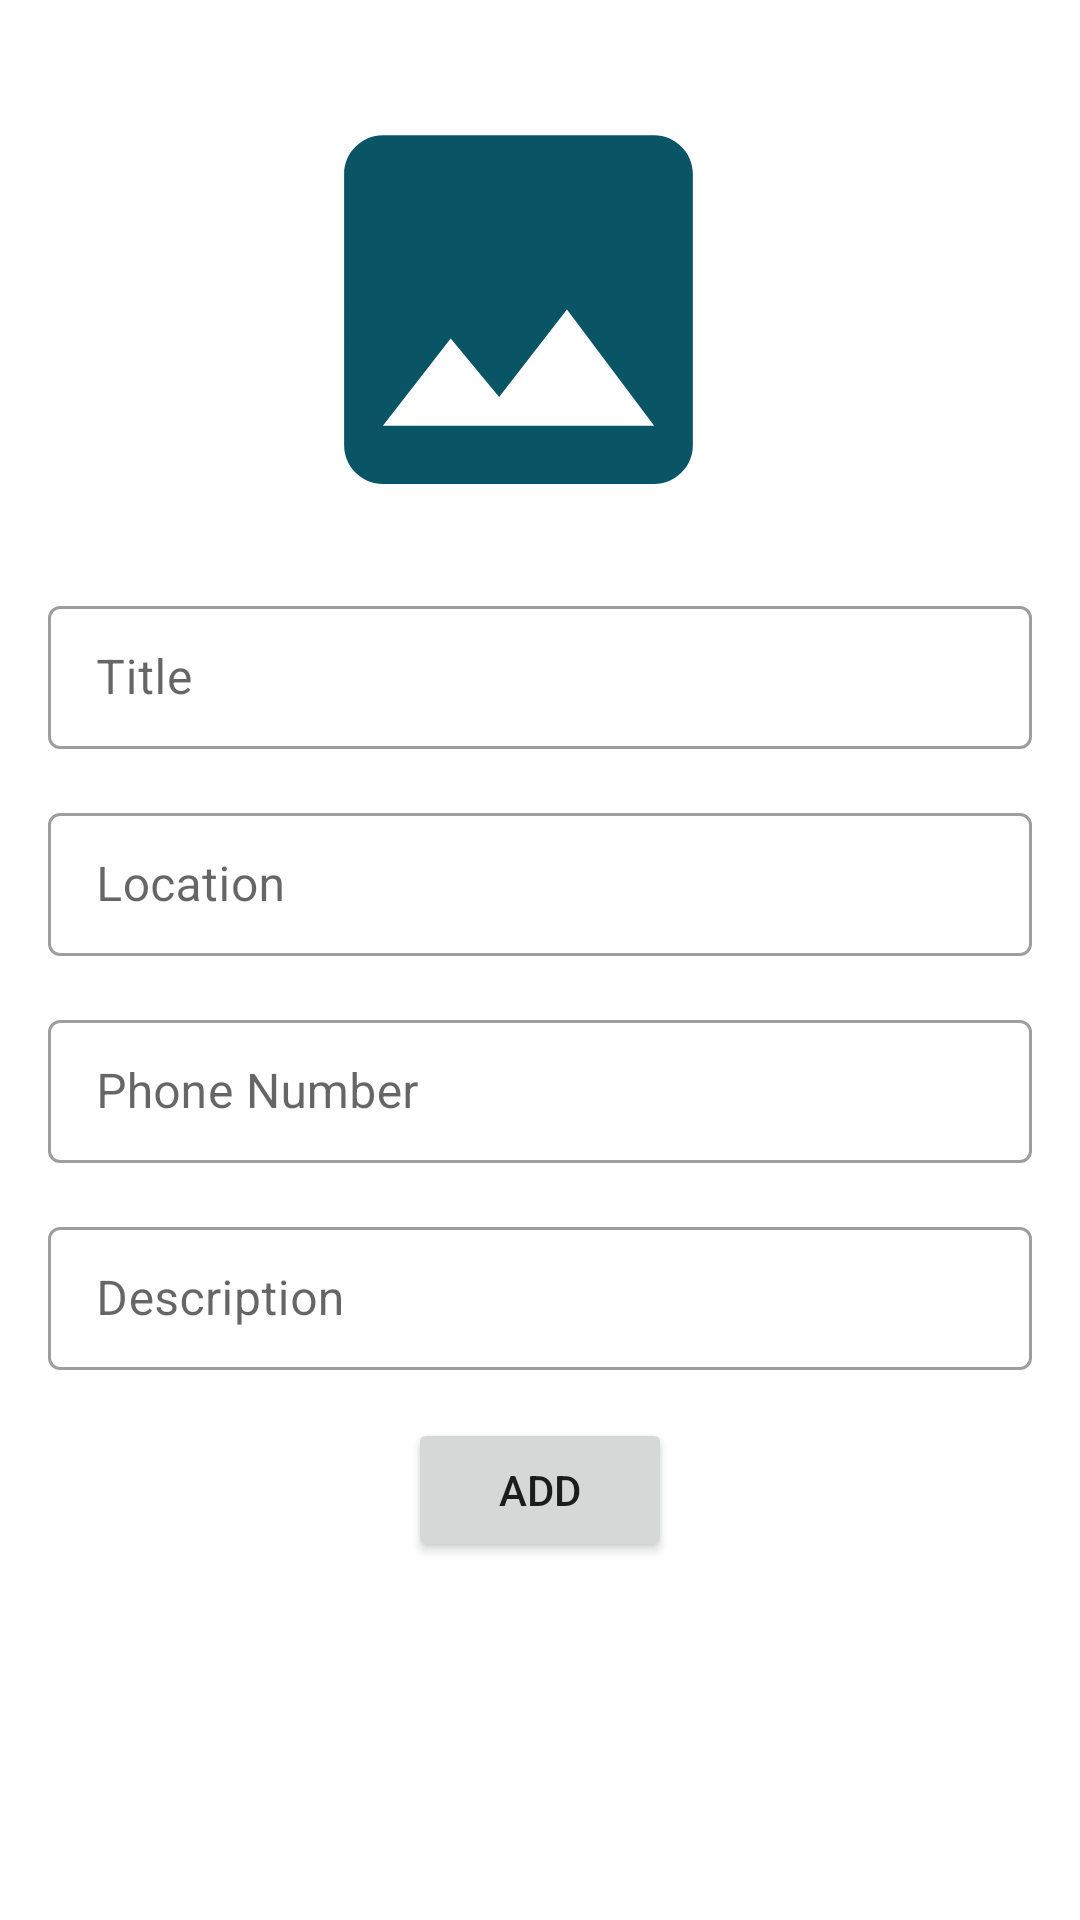

Here is an Android app screen rendered from its layout file. Give the layout XML and the strings, colors and styles it references.
<!-- AndroidManifest.xml: application theme Theme.WarmHaven -->
<!-- res/layout/fragment_add_announcement.xml -->
<?xml version="1.0" encoding="utf-8"?>
<layout xmlns:android="http://schemas.android.com/apk/res/android"
    xmlns:tools="http://schemas.android.com/tools"
    xmlns:app="http://schemas.android.com/apk/res-auto">

    <data>

    </data>
    <ScrollView
        android:layout_width="match_parent"
        android:layout_height="match_parent">
    <androidx.constraintlayout.widget.ConstraintLayout
        android:layout_width="match_parent"
        android:layout_height="match_parent"
        tools:context=".announcement.ui.AddAnnouncementFragment">


        
        <ImageView
            android:id="@+id/pet_pic"
            android:layout_width="168dp"
            android:layout_height="155dp"
            app:layout_constraintBottom_toBottomOf="parent"
            app:layout_constraintEnd_toEndOf="parent"
            app:layout_constraintHorizontal_bias="0.462"
            app:layout_constraintStart_toStartOf="parent"
            app:layout_constraintTop_toTopOf="parent"
            app:layout_constraintVertical_bias="0.07"
            android:src="@drawable/image_placeholder"
            />


        
        
        <androidx.constraintlayout.utils.widget.ImageFilterView
            android:id="@+id/select_pet_image"
            android:layout_width="35dp"
            android:layout_height="46dp"
            app:layout_constraintBottom_toBottomOf="parent"
            app:layout_constraintEnd_toEndOf="parent"
            app:layout_constraintHorizontal_bias="0.406"
            app:layout_constraintStart_toEndOf="@+id/pet_pic"
            app:layout_constraintTop_toTopOf="parent"
            app:layout_constraintVertical_bias="0.232"
            app:srcCompat="@drawable/add" />

        <com.google.android.material.textfield.TextInputLayout
            android:id="@+id/title_container"
            style="@style/Widget.MaterialComponents.TextInputLayout.OutlinedBox.Dense"
            android:layout_marginHorizontal="20dp"
            app:helperTextTextColor="@android:color/holo_red_dark"
            android:layout_width="match_parent"
            android:layout_height="wrap_content"
            android:layout_margin="16dp"
            app:helperText=""
            app:layout_constraintEnd_toEndOf="parent"
            app:layout_constraintStart_toStartOf="parent"
            app:layout_constraintTop_toBottomOf="@id/pet_pic">
            <com.google.android.material.textfield.TextInputEditText
                android:id="@+id/title_input"
                android:layout_width="match_parent"
                android:layout_height="match_parent"
                android:lines="1"
                android:inputType="text"
                android:hint="@string/title"/>
        </com.google.android.material.textfield.TextInputLayout>
        

        
        <com.google.android.material.textfield.TextInputLayout
            android:id="@+id/location_container"
            style="@style/Widget.MaterialComponents.TextInputLayout.OutlinedBox.Dense"
            android:layout_marginHorizontal="20dp"
            app:helperTextTextColor="@android:color/holo_red_dark"
            android:layout_width="match_parent"
            android:layout_height="wrap_content"
            android:layout_margin="16dp"
            app:helperText=""
            app:layout_constraintEnd_toEndOf="parent"
            app:layout_constraintStart_toStartOf="parent"
            app:layout_constraintTop_toBottomOf="@id/title_container">
            <com.google.android.material.textfield.TextInputEditText
                android:id="@+id/location_input"
                android:layout_width="match_parent"
                android:layout_height="match_parent"
                android:lines="1"
                android:inputType="text"
                android:hint="@string/location"/>
        </com.google.android.material.textfield.TextInputLayout>
        
        
        <com.google.android.material.textfield.TextInputLayout
            android:id="@+id/phone_container"
            style="@style/Widget.MaterialComponents.TextInputLayout.OutlinedBox.Dense"
            android:layout_marginHorizontal="20dp"
            app:helperTextTextColor="@android:color/holo_red_dark"
            android:layout_width="match_parent"
            android:layout_height="wrap_content"
            android:layout_margin="16dp"
            app:counterMaxLength="10"
            app:helperText=""
            app:layout_constraintEnd_toEndOf="parent"
            app:layout_constraintStart_toStartOf="parent"
            app:layout_constraintTop_toBottomOf="@id/location_container">
            <com.google.android.material.textfield.TextInputEditText
                android:id="@+id/phone_input"
                android:layout_width="match_parent"
                android:layout_height="match_parent"
                android:lines="1"
                android:inputType="number"
                android:hint="@string/phone_number"/>
        </com.google.android.material.textfield.TextInputLayout>
        
        
        <com.google.android.material.textfield.TextInputLayout
            android:id="@+id/description_container"
            style="@style/Widget.MaterialComponents.TextInputLayout.OutlinedBox.Dense"
            android:layout_marginHorizontal="20dp"
            app:helperTextTextColor="@android:color/holo_red_dark"
            android:layout_width="match_parent"
            android:layout_height="wrap_content"
            android:layout_margin="16dp"
            app:helperText=""
            app:layout_constraintEnd_toEndOf="parent"
            app:layout_constraintStart_toStartOf="parent"
            app:layout_constraintTop_toBottomOf="@id/phone_container">

            <com.google.android.material.textfield.TextInputEditText
                android:id="@+id/description_input"
                android:layout_width="match_parent"
                android:layout_height="match_parent"
                android:inputType="text"
                android:hint="@string/description"/>
        </com.google.android.material.textfield.TextInputLayout>
        

        

        <Button
            android:id="@+id/btn_add"
            android:layout_width="wrap_content"
            android:layout_height="wrap_content"
            android:layout_margin="16dp"
            android:text="@string/add"
            app:layout_constraintEnd_toEndOf="parent"
            app:layout_constraintStart_toStartOf="parent"
            app:layout_constraintTop_toBottomOf="@id/description_container"
            />
        



    </androidx.constraintlayout.widget.ConstraintLayout>
    </ScrollView>
</layout>
<!-- resources referenced by this layout -->
<resources>
  <!-- drawable image_placeholder (drawable) -->
  <vector android:height="24dp" android:tint="#095566"
      android:viewportHeight="24" android:viewportWidth="24"
      android:width="24dp" xmlns:android="http://schemas.android.com/apk/res/android">
      <path android:fillColor="@android:color/white" android:pathData="M21,19V5c0,-1.1 -0.9,-2 -2,-2H5c-1.1,0 -2,0.9 -2,2v14c0,1.1 0.9,2 2,2h14c1.1,0 2,-0.9 2,-2zM8.5,13.5l2.5,3.01L14.5,12l4.5,6H5l3.5,-4.5z"/>
  </vector>
  <string name="add">Add</string>
  <string name="description">Description</string>
  <string name="location">Location</string>
  <string name="phone_number">Phone Number</string>
  <string name="title">Title</string>
  <style name="Theme.WarmHaven" parent="Theme.MaterialComponents.Light">
          
          <item name="colorPrimary">@color/baby_pink</item>
          <item name="colorPrimaryVariant">@color/baby_pink</item>
          <item name="colorOnPrimary">@color/black</item>
          
          <item name="colorSecondary">@color/teal_200</item>
          <item name="colorSecondaryVariant">@color/teal_700</item>
          <item name="colorOnSecondary">@color/white</item>
          
          <item name="android:statusBarColor" tools:targetApi="l">?attr/colorPrimaryVariant</item>
          
      </style>
  <color name="baby_pink">#d56e90</color>
  <color name="black">#3F3C3C</color>
  <color name="teal_200">#6493b5</color>
  <color name="teal_700">#FF018786</color>
  <color name="white">#FFFFFFFF</color>
</resources>
